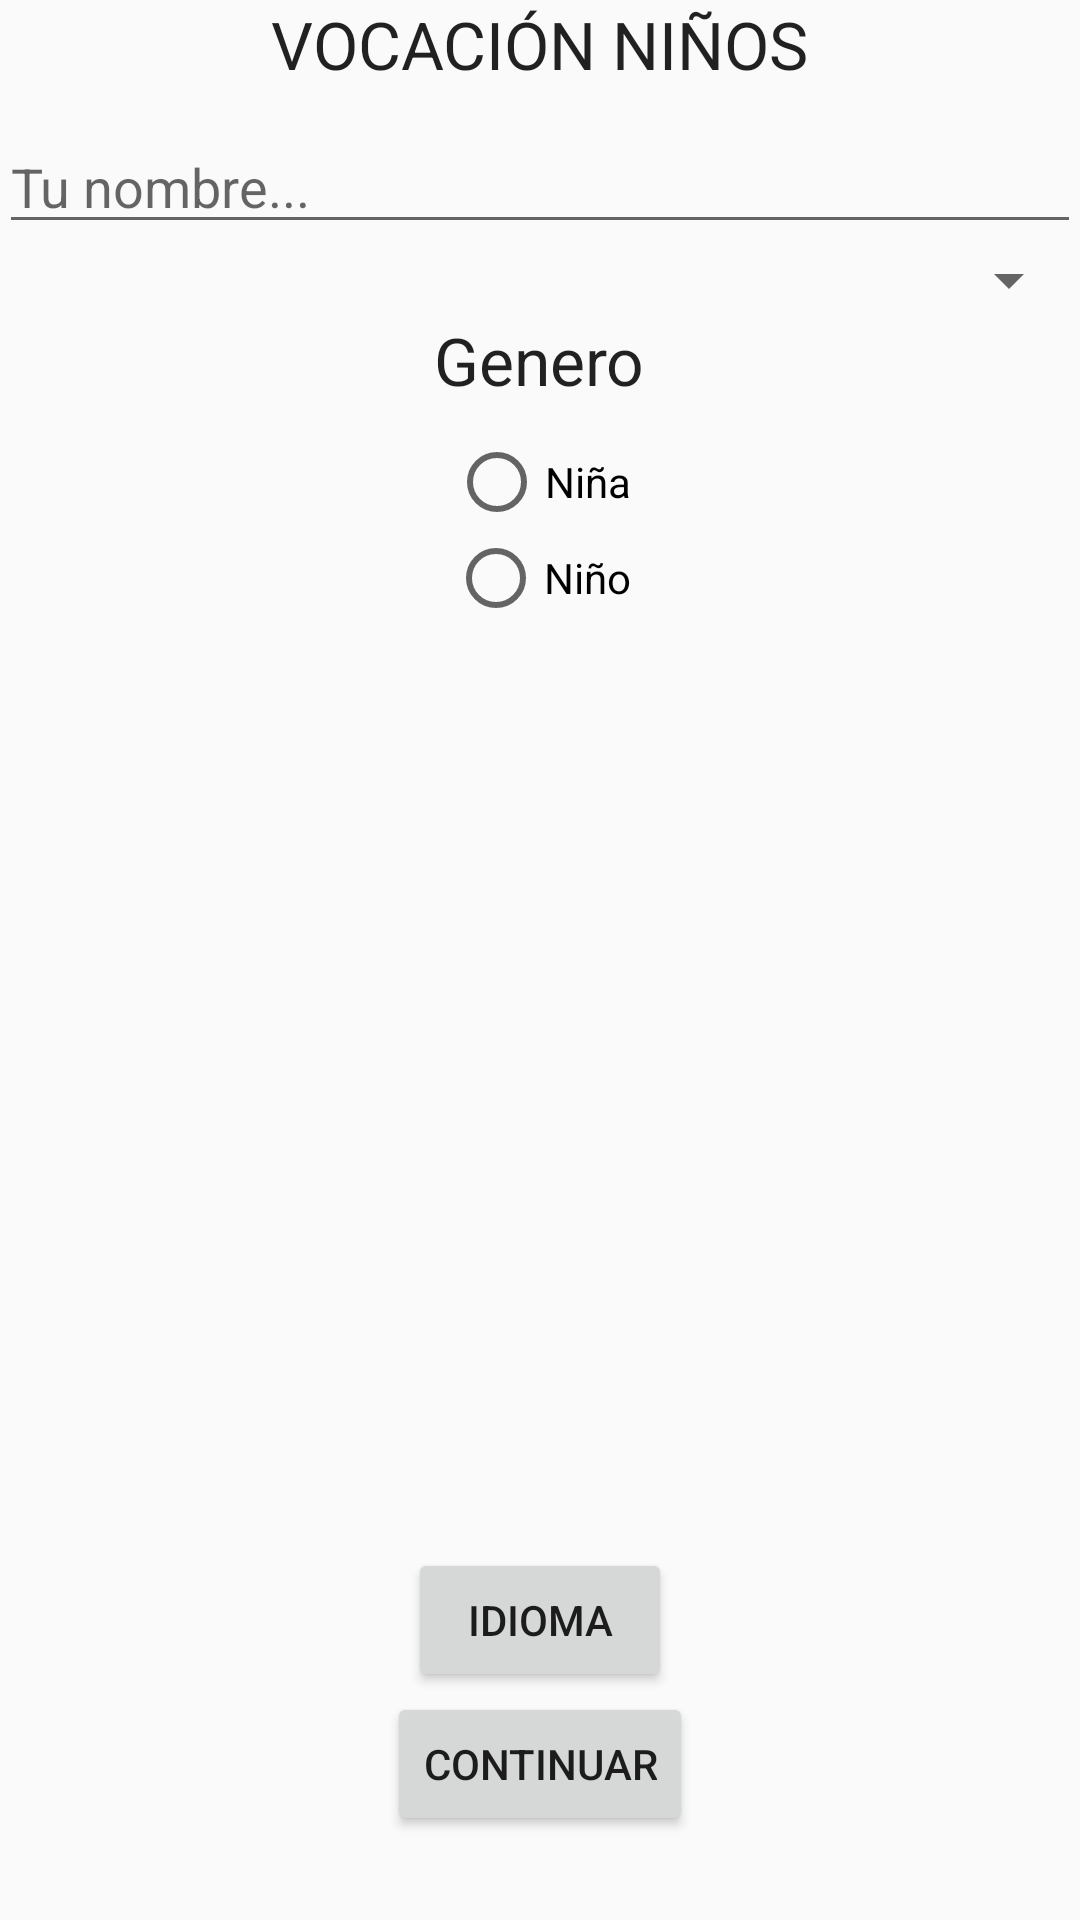

The Android layout XML behind this screen, and the referenced resources:
<!-- AndroidManifest.xml: application theme AppTheme -->
<!-- res/layout/activity_login.xml -->
<?xml version="1.0" encoding="utf-8"?>
<RelativeLayout xmlns:android="http://schemas.android.com/apk/res/android"
    xmlns:tools="http://schemas.android.com/tools"
    android:layout_width="match_parent"
    android:layout_height="match_parent"
    android:paddingBottom="@dimen/activity_vertical_margin"
    android:paddingLeft="@dimen/activity_horizontal_margin"
    android:paddingRight="@dimen/activity_horizontal_margin"
    android:paddingTop="@dimen/activity_vertical_margin"
    tools:context="com.orientacionvocacional.Login">

    <Button
        android:layout_width="wrap_content"
        android:layout_height="wrap_content"
        android:text="@string/idioma"
        android:id="@+id/button2"
        android:layout_above="@+id/button"
        android:layout_centerHorizontal="true" />

    <EditText
        android:layout_width="fill_parent"
        android:layout_height="wrap_content"
        android:id="@+id/editText"
        android:hint="@string/nombre"
        android:layout_marginTop="40dp"
        android:layout_alignParentTop="true"
        android:layout_alignParentRight="true"
        android:layout_alignParentEnd="true" />

    <Spinner
        android:layout_width="fill_parent"
        android:layout_height="wrap_content"
        android:id="@+id/spinner"
        android:layout_below="@+id/editText"
        android:layout_alignParentRight="true"
        android:layout_alignParentEnd="true" />

    <Button
        android:layout_width="wrap_content"
        android:layout_height="wrap_content"
        android:text="@string/boton"
        android:id="@+id/button"
        android:layout_marginBottom="28dp"
        android:layout_alignParentBottom="true"
        android:layout_centerHorizontal="true" />

    <RadioGroup
        android:layout_width="match_parent"
        android:layout_height="match_parent"
        android:id="@+id/radioGroup2"
        android:layout_alignParentRight="true"
        android:layout_alignParentEnd="true"
        android:layout_below="@+id/spinner">

        <TextView
            android:layout_width="wrap_content"
            android:layout_height="wrap_content"
            android:textAppearance="?android:attr/textAppearanceLarge"
            android:text="@string/genero"
            android:id="@+id/genero"
            android:layout_above="@+id/editText"
            android:layout_alignTop="@+id/radioGroup"
            android:layout_alignRight="@+id/button"
            android:layout_alignEnd="@+id/button"
            android:layout_gravity="center_horizontal" />

        <RadioButton
            android:layout_width="wrap_content"
            android:layout_height="wrap_content"
            android:text="@string/nina"
            android:id="@+id/radioButton2"
            android:layout_alignTop="@+id/radioButton"
            android:layout_toRightOf="@+id/button"
            android:layout_toEndOf="@+id/button"
            android:checked="false"
            android:layout_marginTop="10dp"
            android:layout_gravity="center_horizontal" />

        <RadioButton
            android:layout_width="wrap_content"
            android:layout_height="wrap_content"
            android:text="@string/nino"
            android:id="@+id/radioButton"
            android:checked="false"
            android:longClickable="false"
            android:layout_alignParentTop="true"
            android:layout_alignParentLeft="true"
            android:layout_alignParentStart="true"
            android:layout_gravity="center_horizontal" />

    </RadioGroup>

    <TextView
        android:layout_width="wrap_content"
        android:layout_height="wrap_content"
        android:textAppearance="?android:attr/textAppearanceLarge"
        android:text="@string/titulo"
        android:id="@+id/titulo"
        android:layout_alignParentTop="true"
        android:layout_centerHorizontal="true" />

</RelativeLayout>
<!-- resources referenced by this layout -->
<resources>
  <string name="boton">Continuar</string>
  <string name="genero">Genero</string>
  <string name="idioma">Idioma</string>
  <string name="nina">Niña</string>
  <string name="nino">Niño</string>
  <string name="nombre">Tu nombre...</string>
  <string name="titulo">VOCACIÓN NIÑOS</string>
  <style name="AppTheme" parent="Theme.AppCompat.Light.DarkActionBar">
          
          <item name="colorPrimary">@color/colorPrimary</item>
          <item name="colorPrimaryDark">@color/colorPrimaryDark</item>
          <item name="colorAccent">@color/colorAccent</item>
      </style>
  <color name="colorPrimary">#d63a4db7</color>
  <color name="colorPrimaryDark">#d76c18da</color>
  <color name="colorAccent">#FF4081</color>
</resources>
